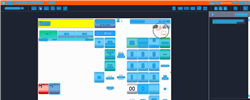
Task: Trigger Based Attended Automation
Workflow: NAMOS_HK_Refund_RefundItem

Step 1: Computer Vision in window 'Web Rep Console*' (msedge.exe)

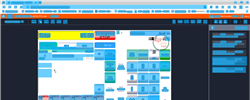
Step 2: CV refresh

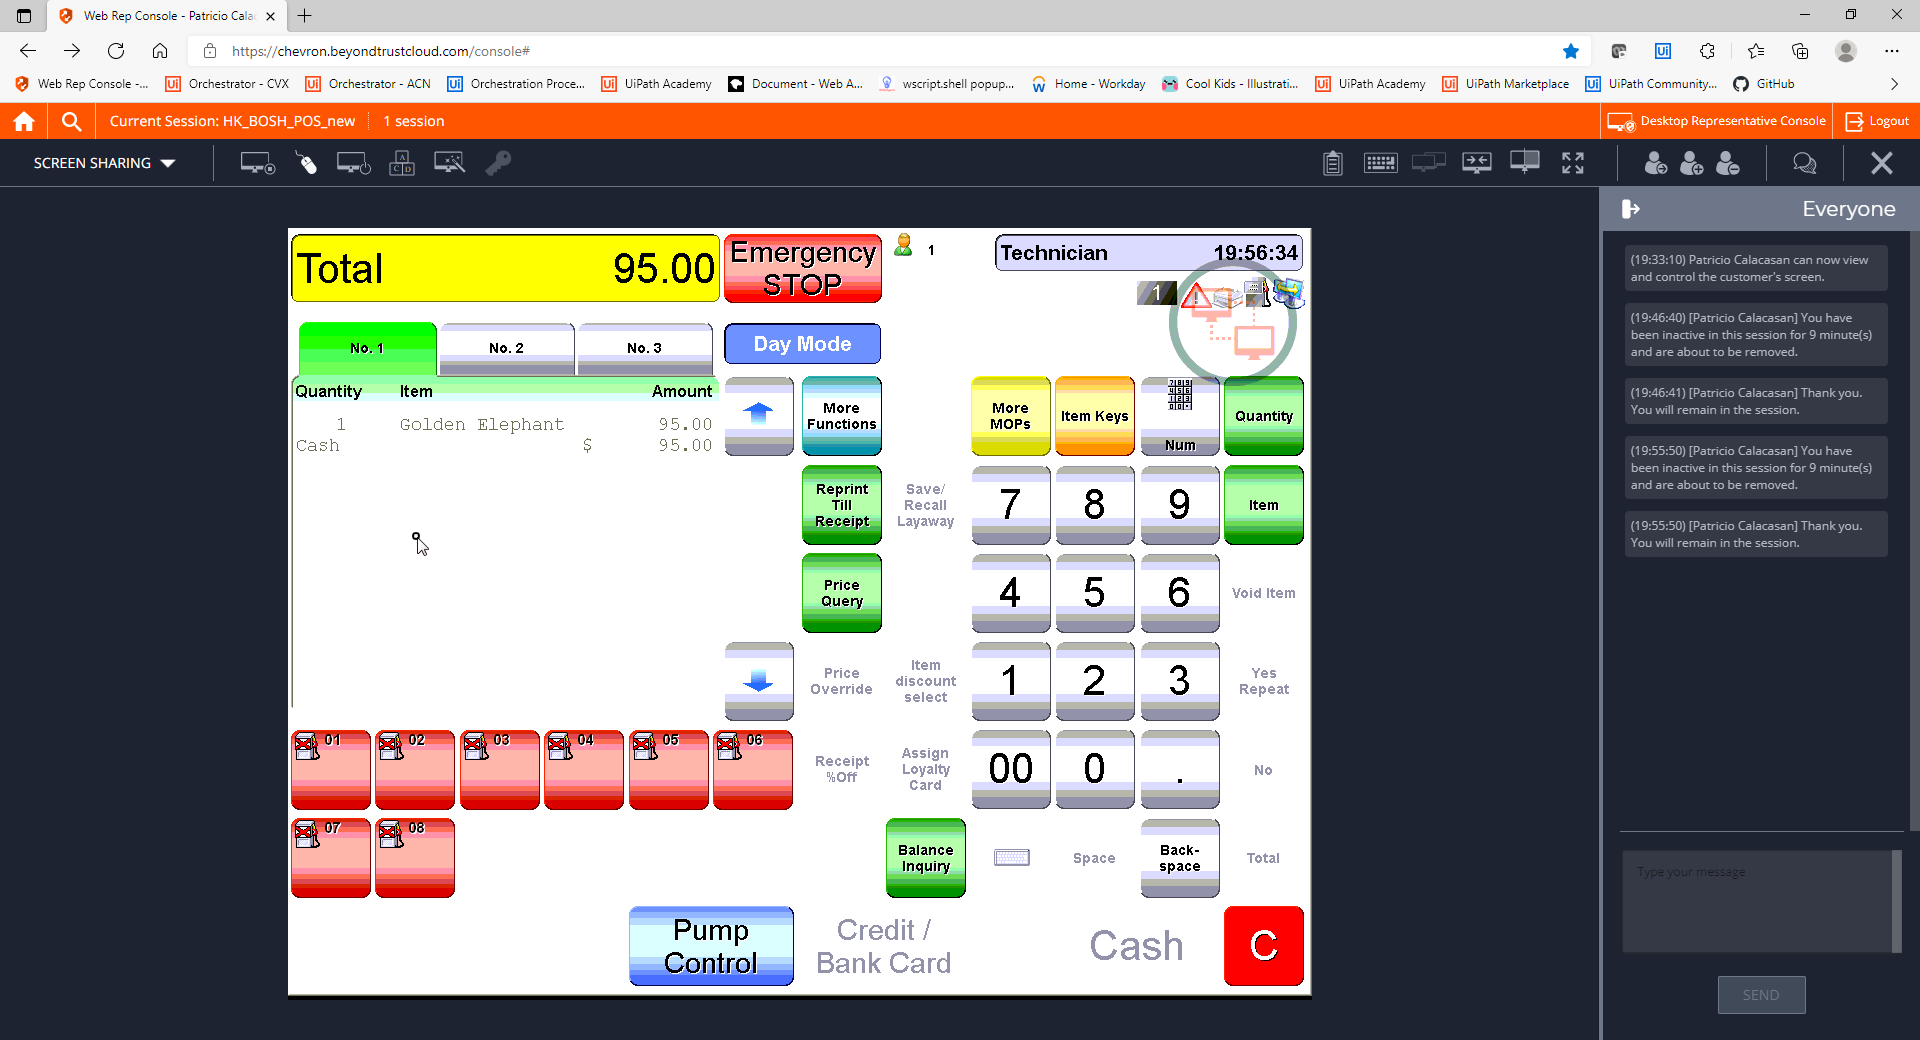
Step 3: CVCache

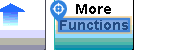
Step 4 [try]: CV Click - Text

Step 5: CvDescriptor (same screen as step 4)

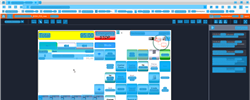
Step 6: CV refresh

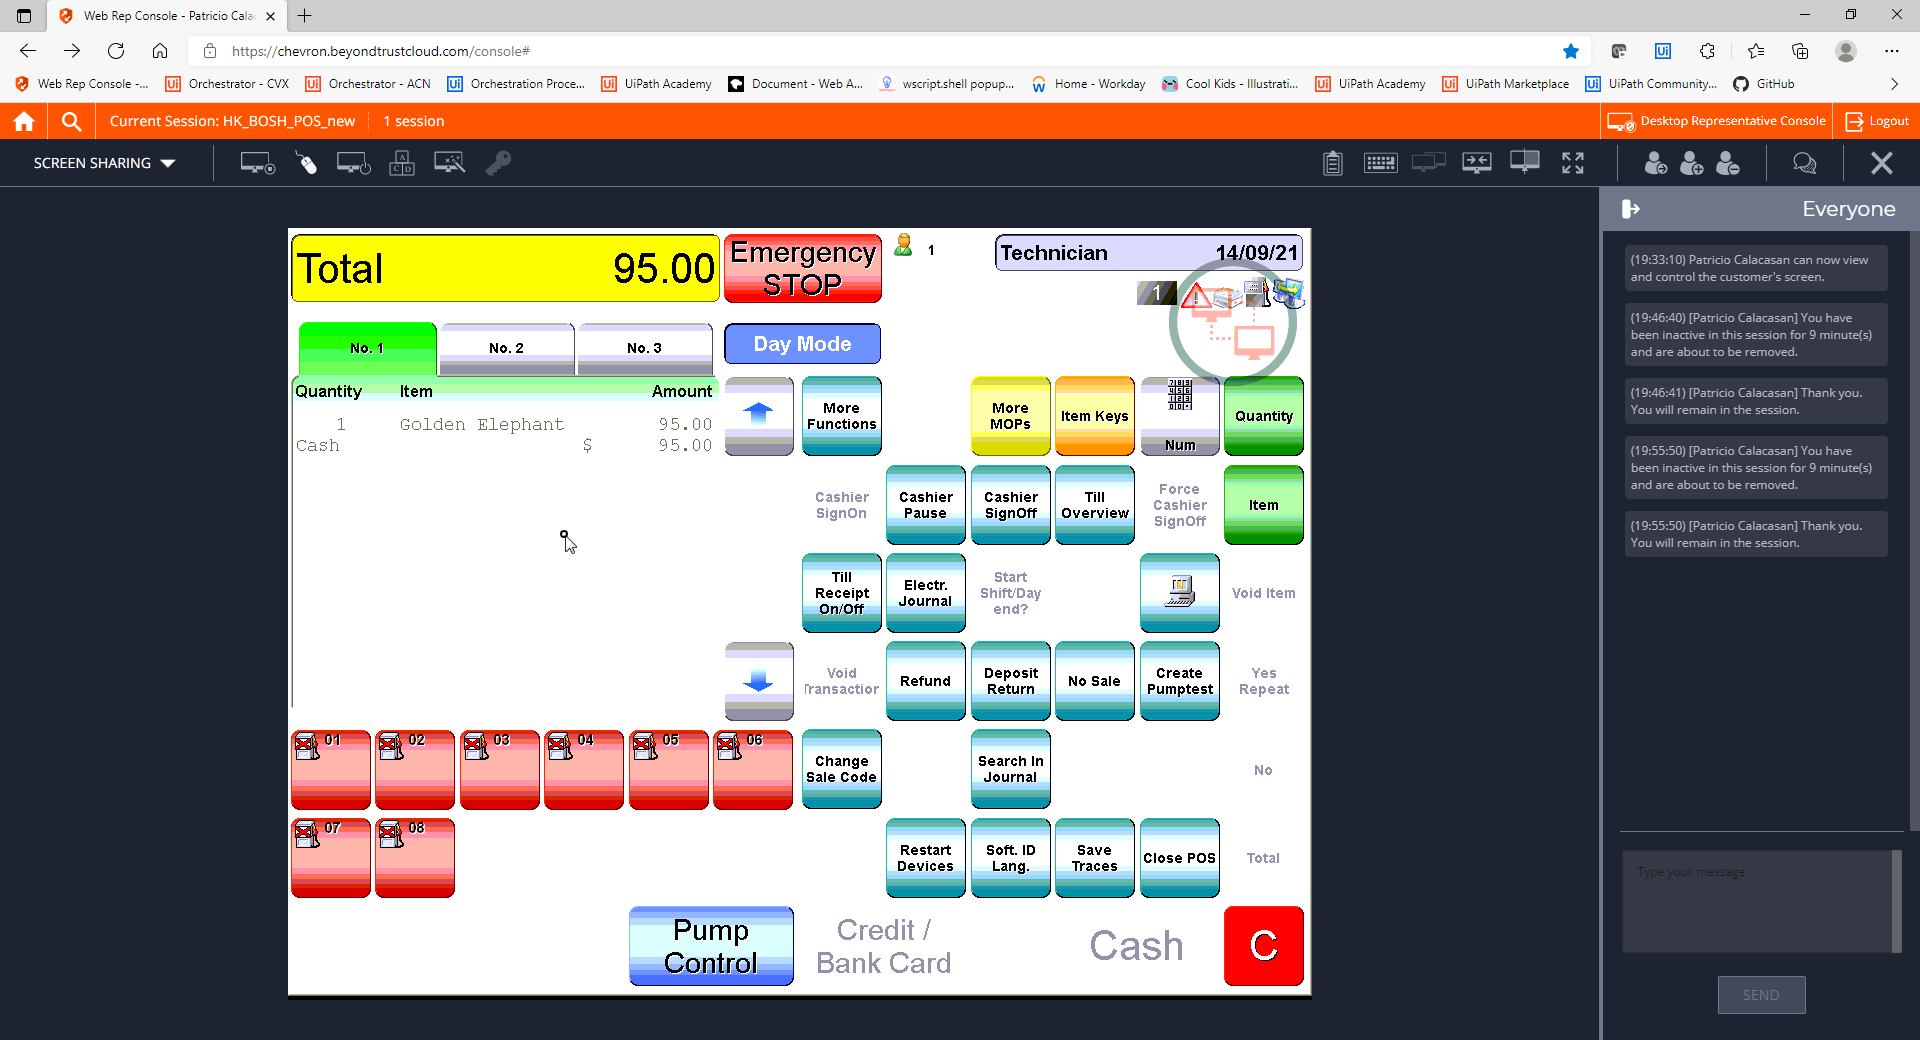
Step 7: CVCache

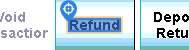
Step 8 [try]: CV Click - Text

Step 9: CvDescriptor (same screen as step 8)

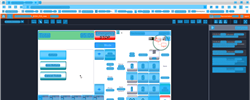
Step 10: CV refresh

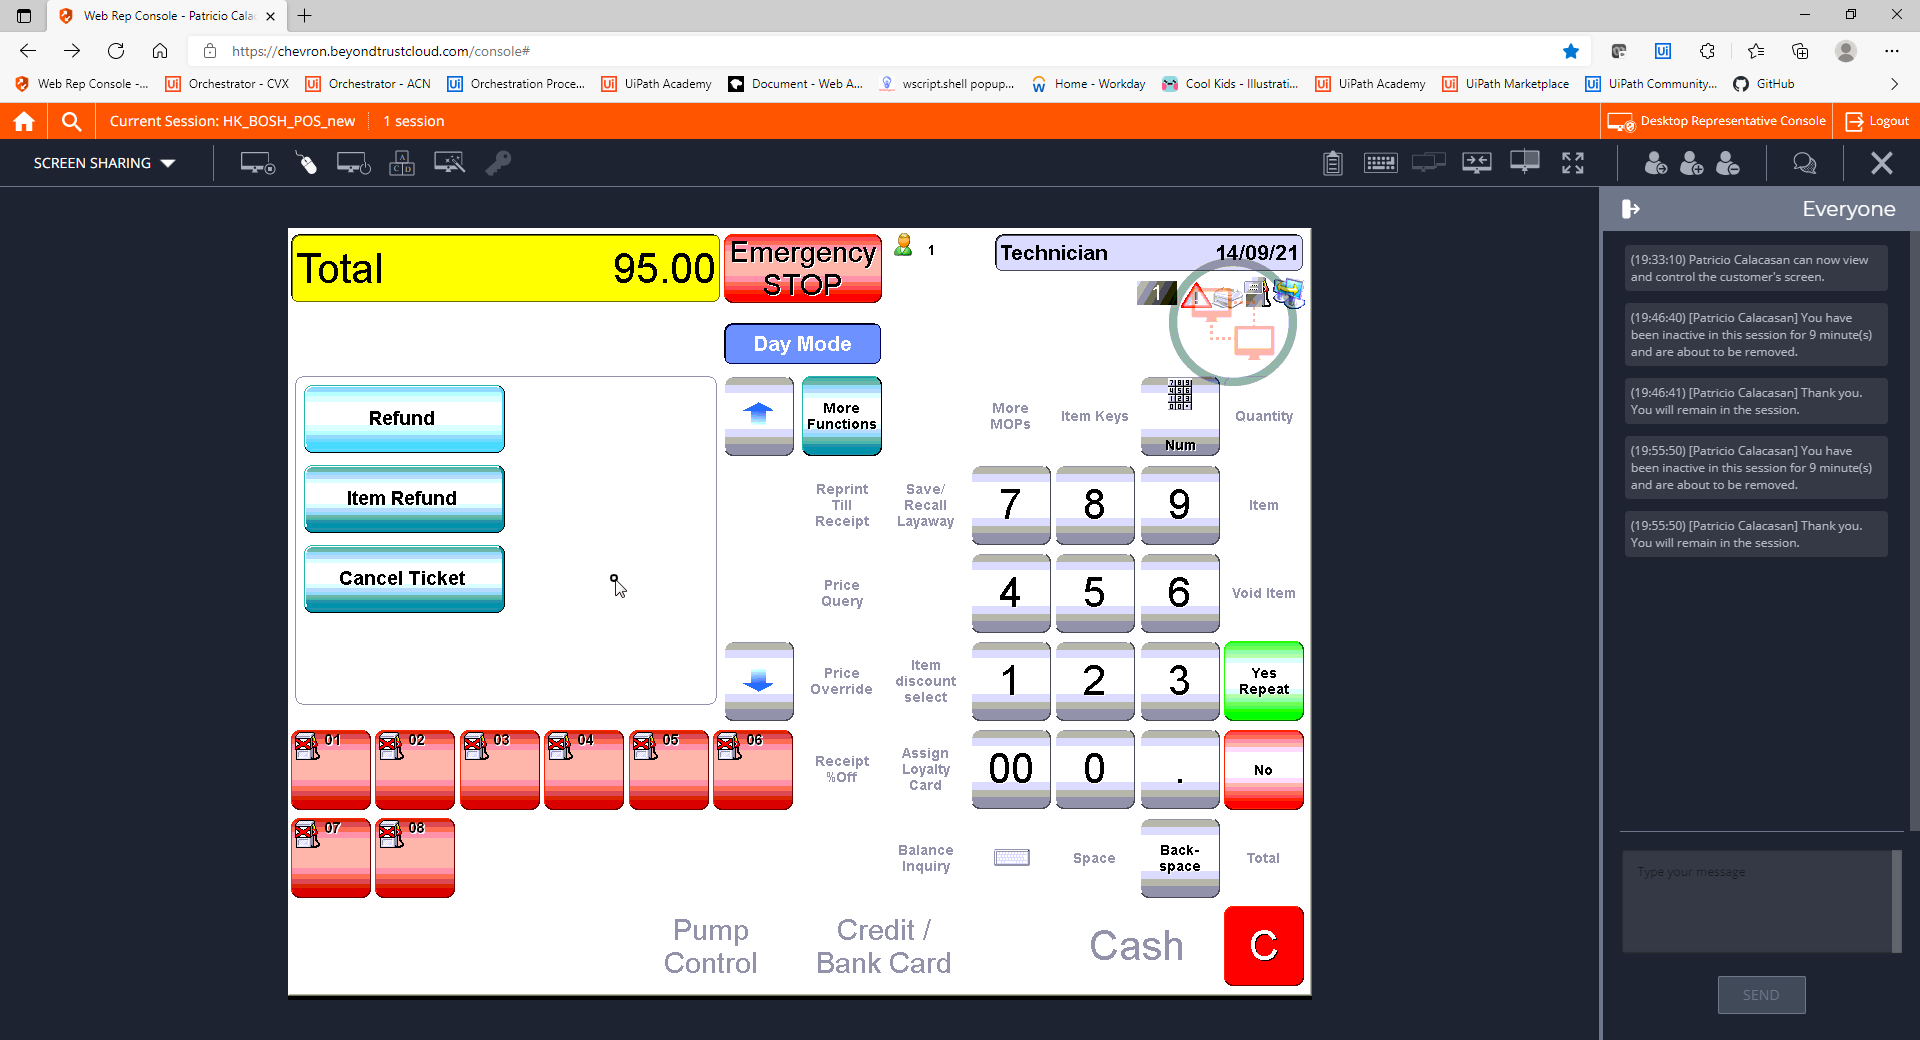
Step 11: CVCache

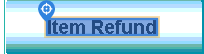
Step 12 [try]: CV Click - Text

Step 13: CvDescriptor (same screen as step 12)

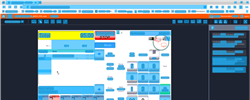
Step 14: CV refresh

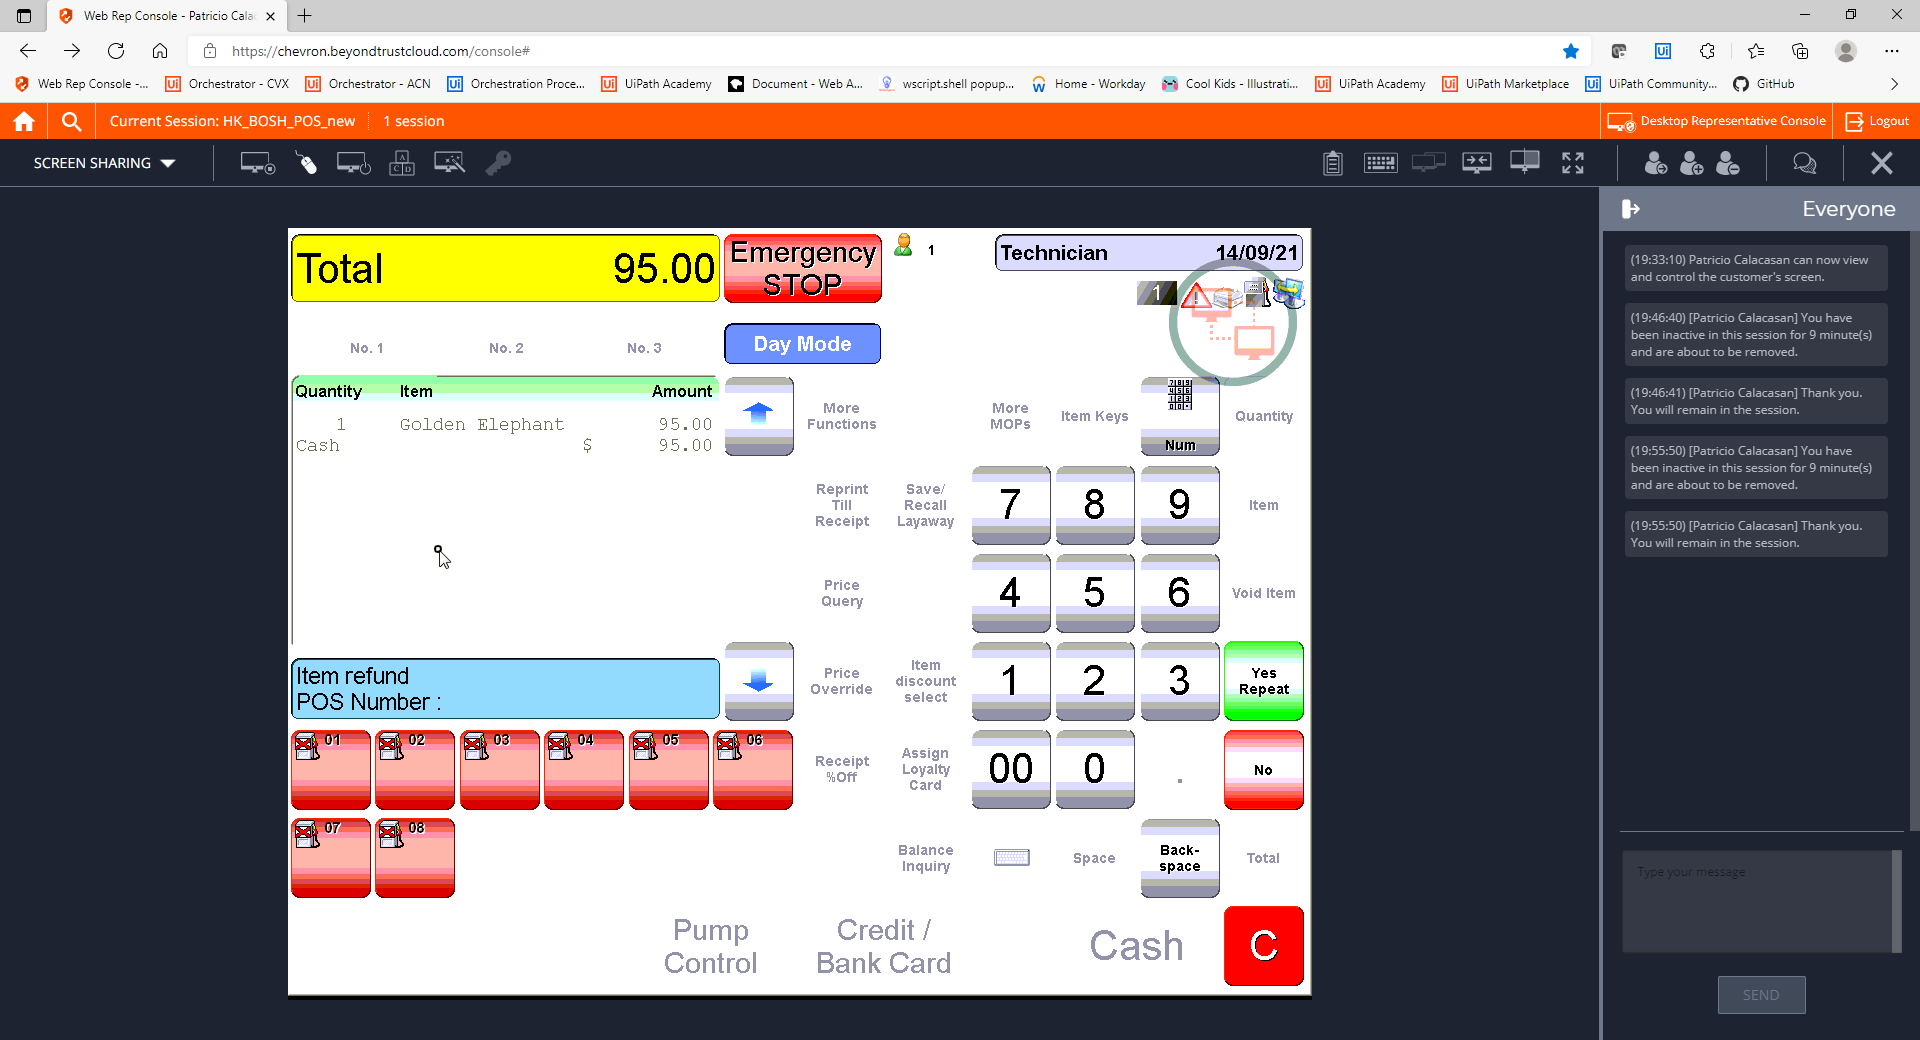
Step 15: CVCache

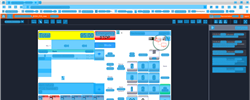
Step 16: CV refresh

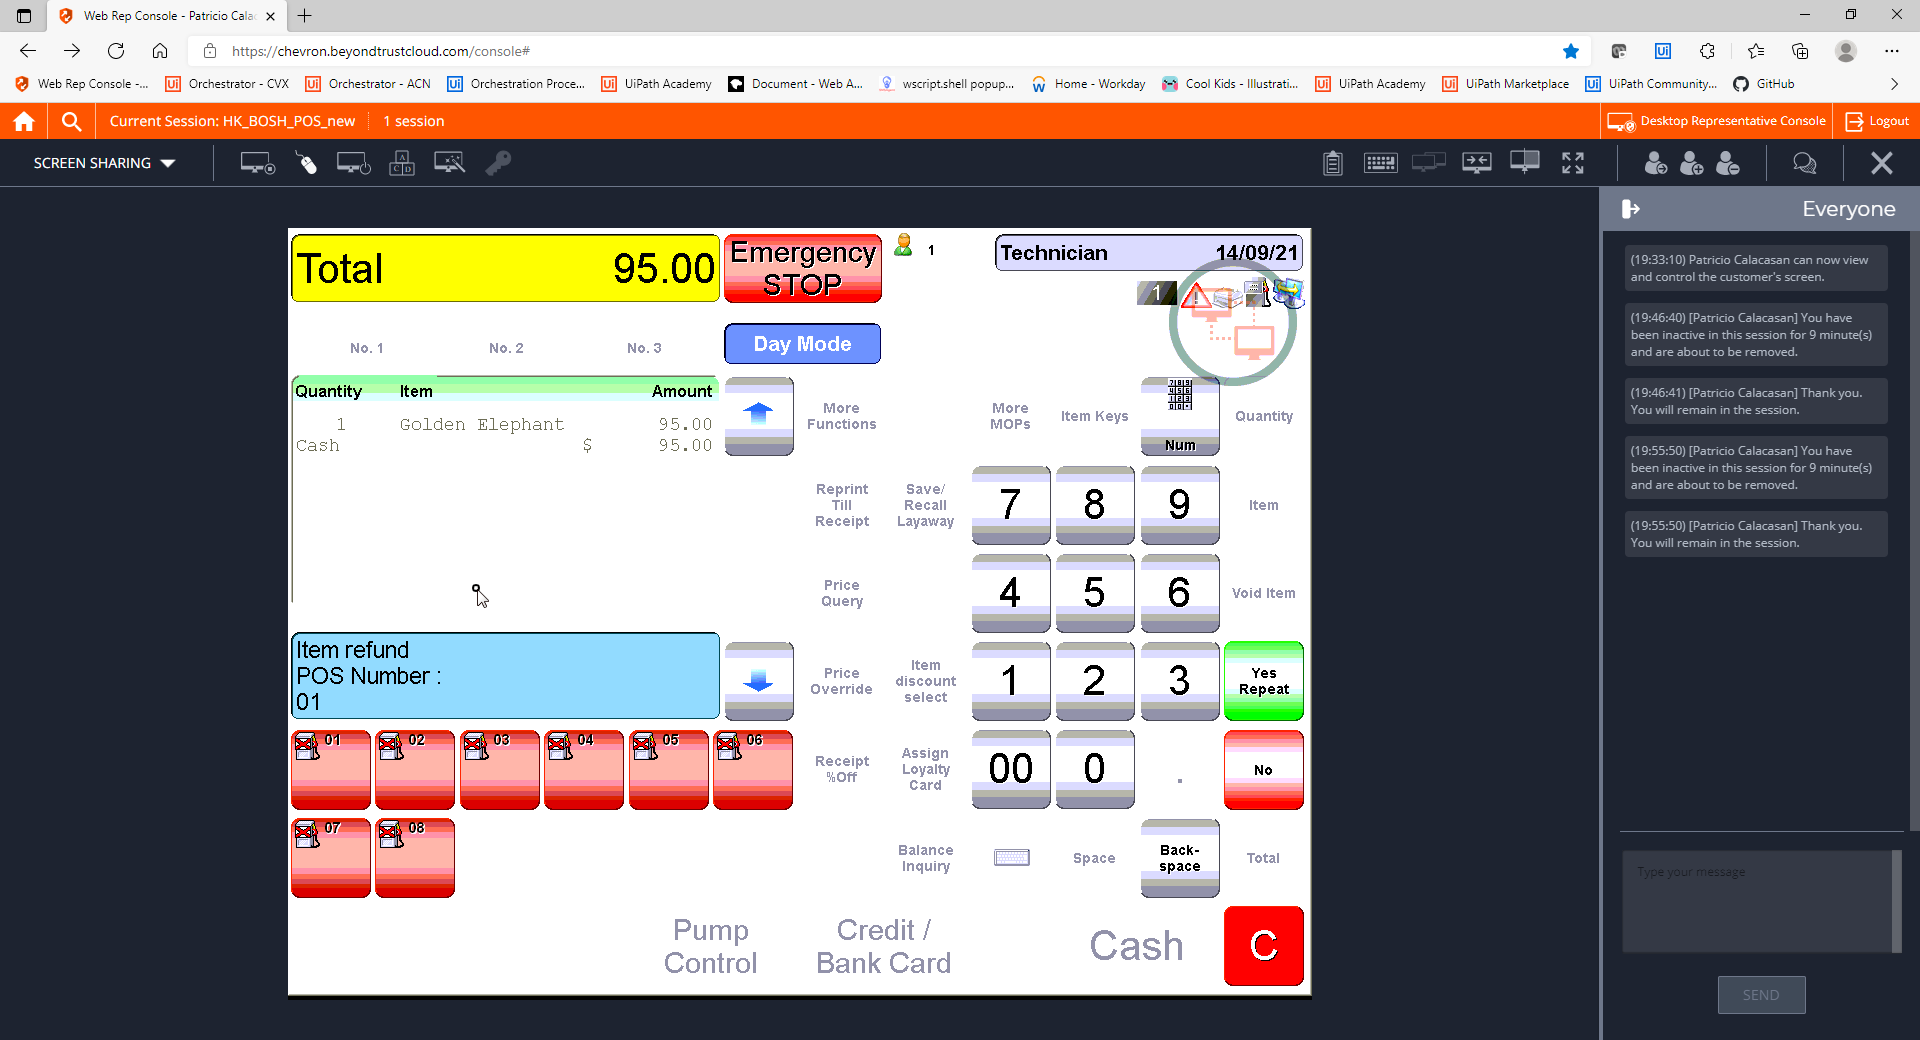
Step 17: CVCache

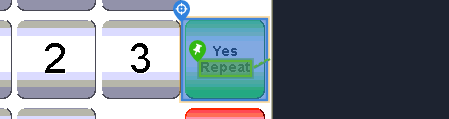
Step 18 [try]: CV Click - Button

Step 19: CvDescriptor (same screen as step 18)

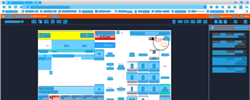
Step 20: CV refresh

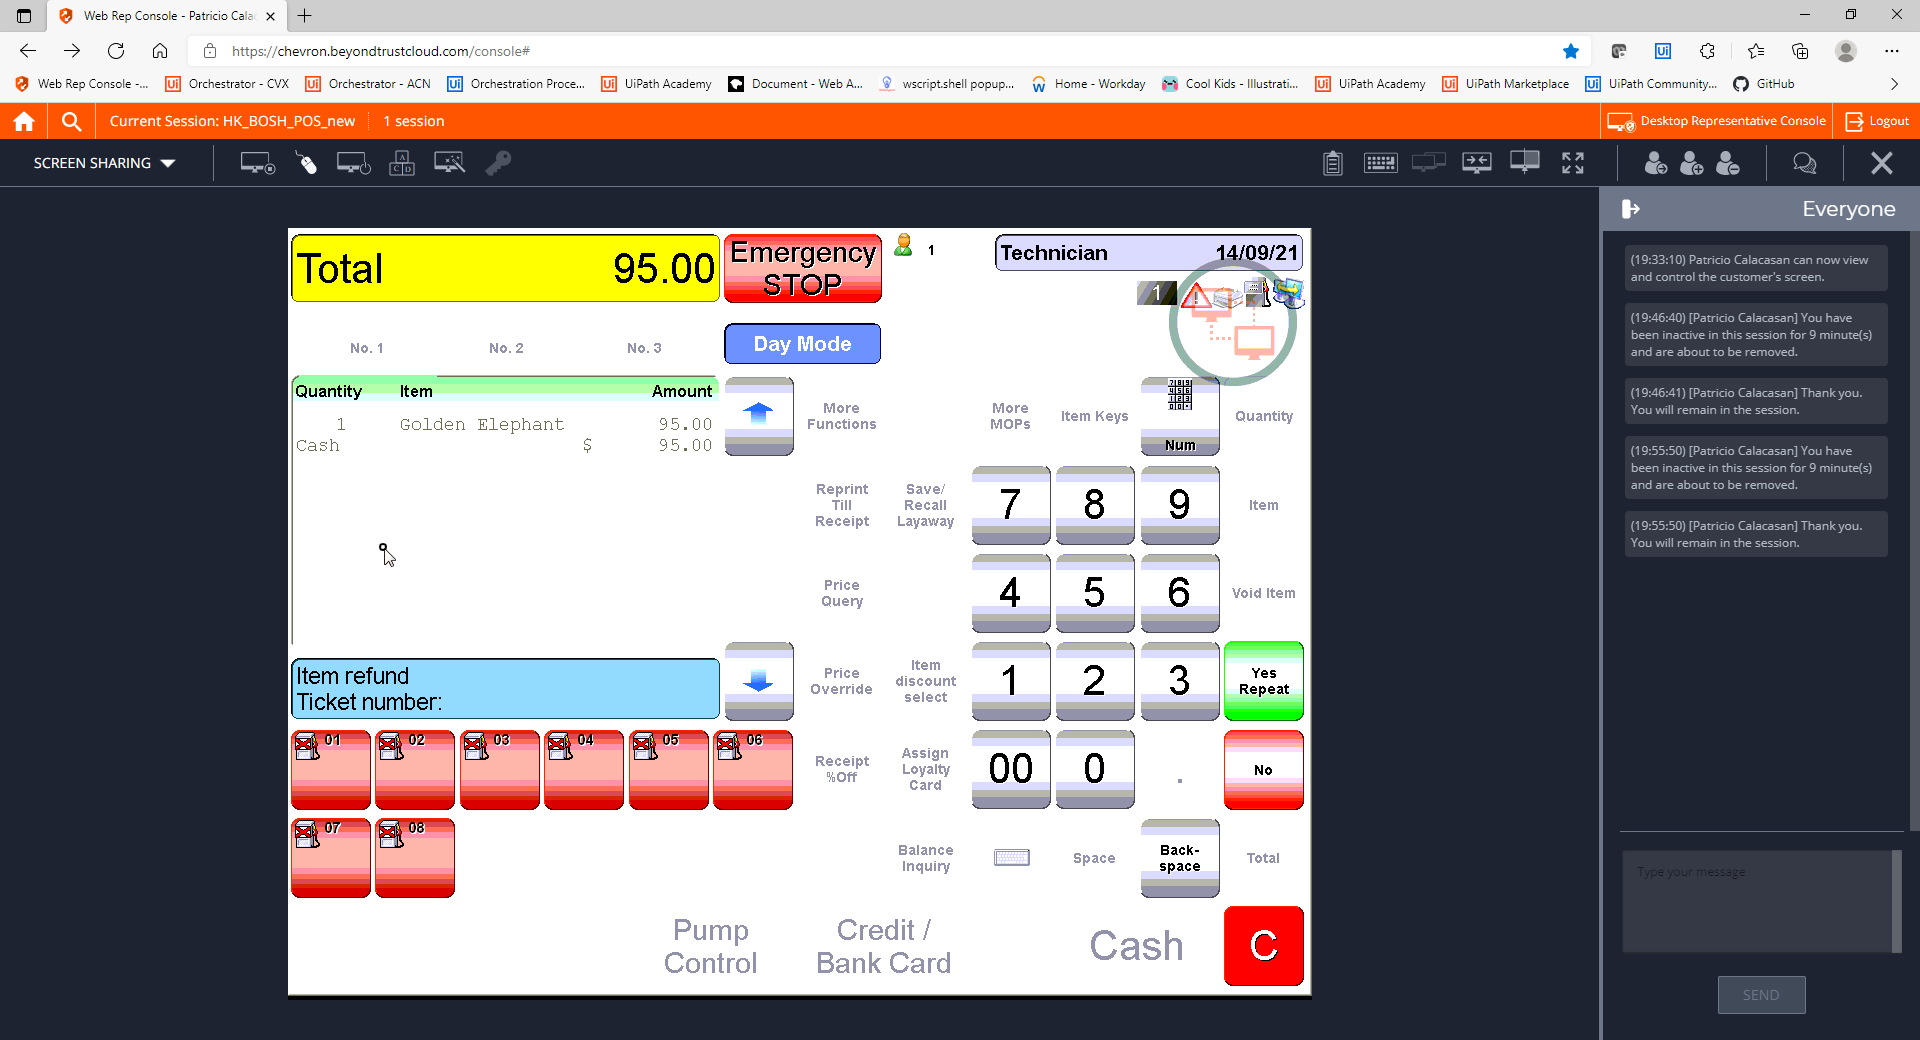
Step 21: CVCache

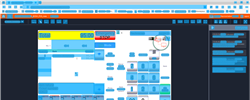
Step 22: CV refresh

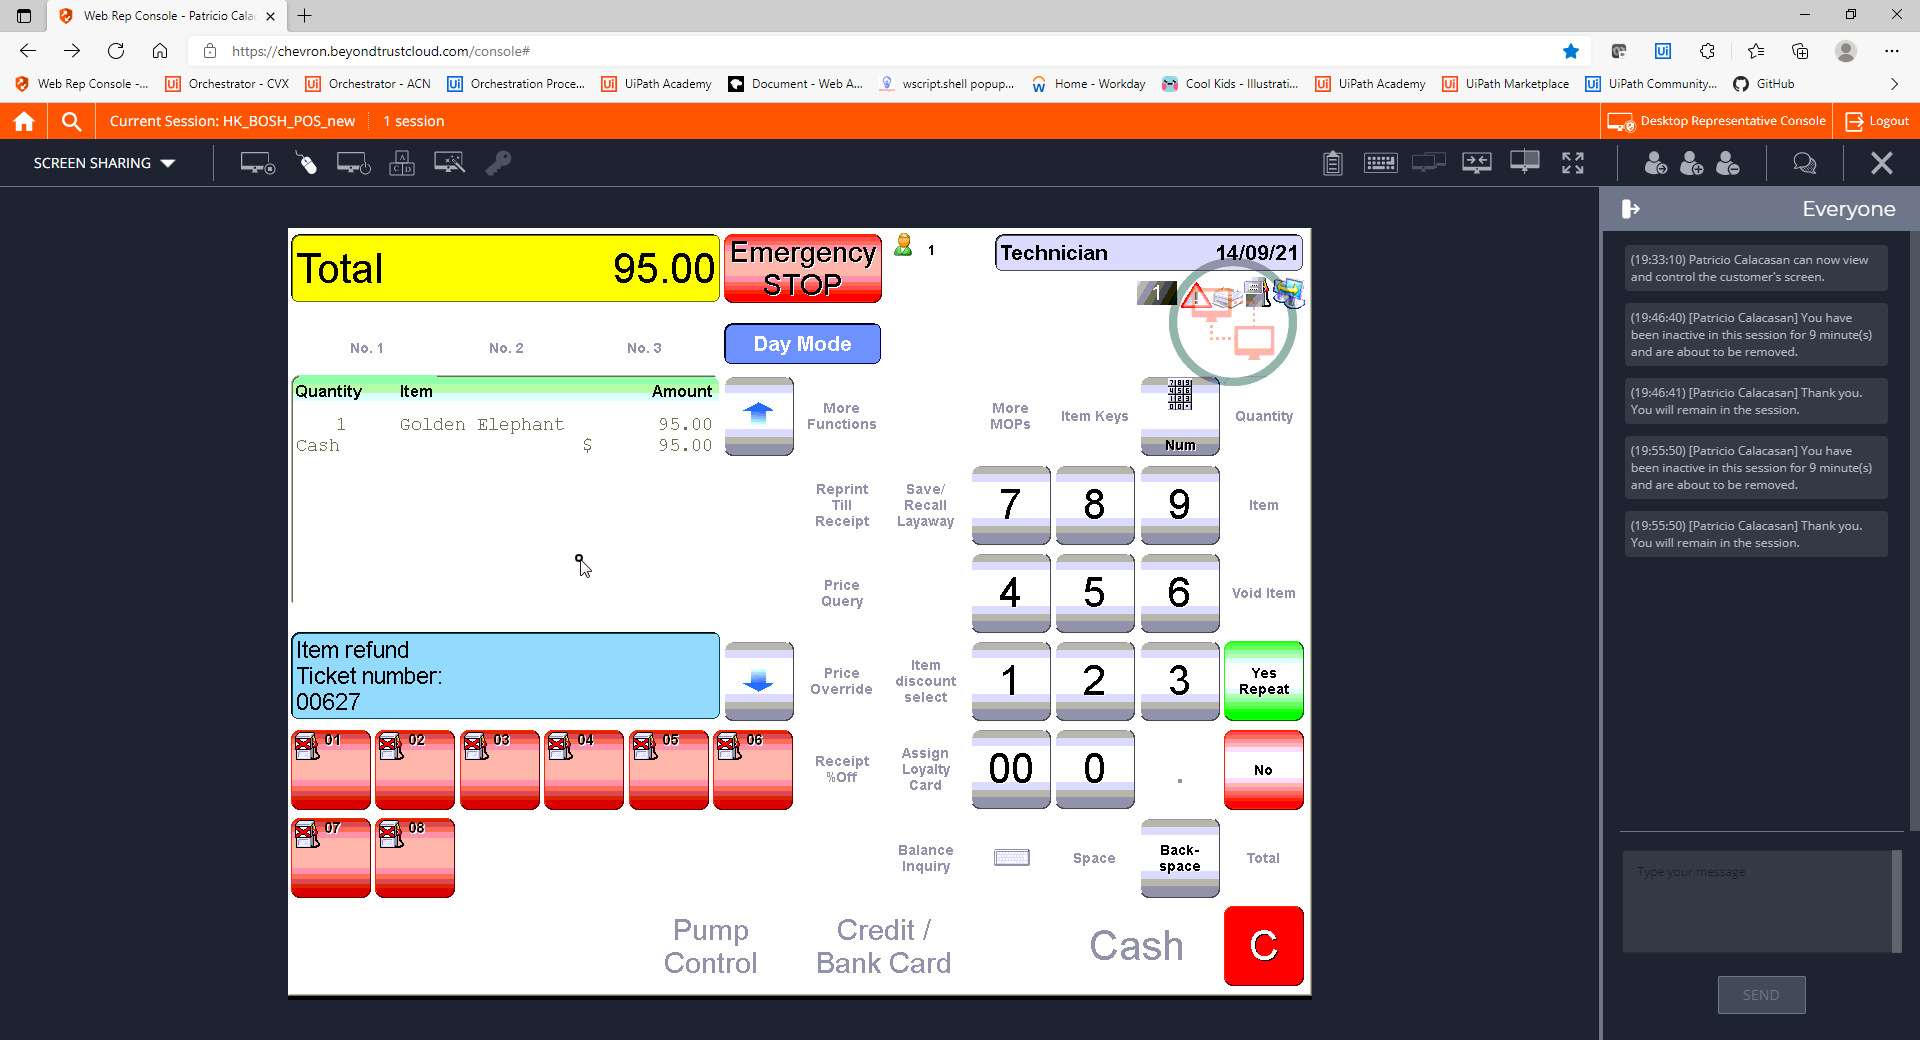
Step 23: CVCache

Step 24 [try]: CV Click - Button (same screen as step 18)

Step 25: CvDescriptor (same screen as step 18)

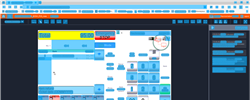
Step 26: CV refresh

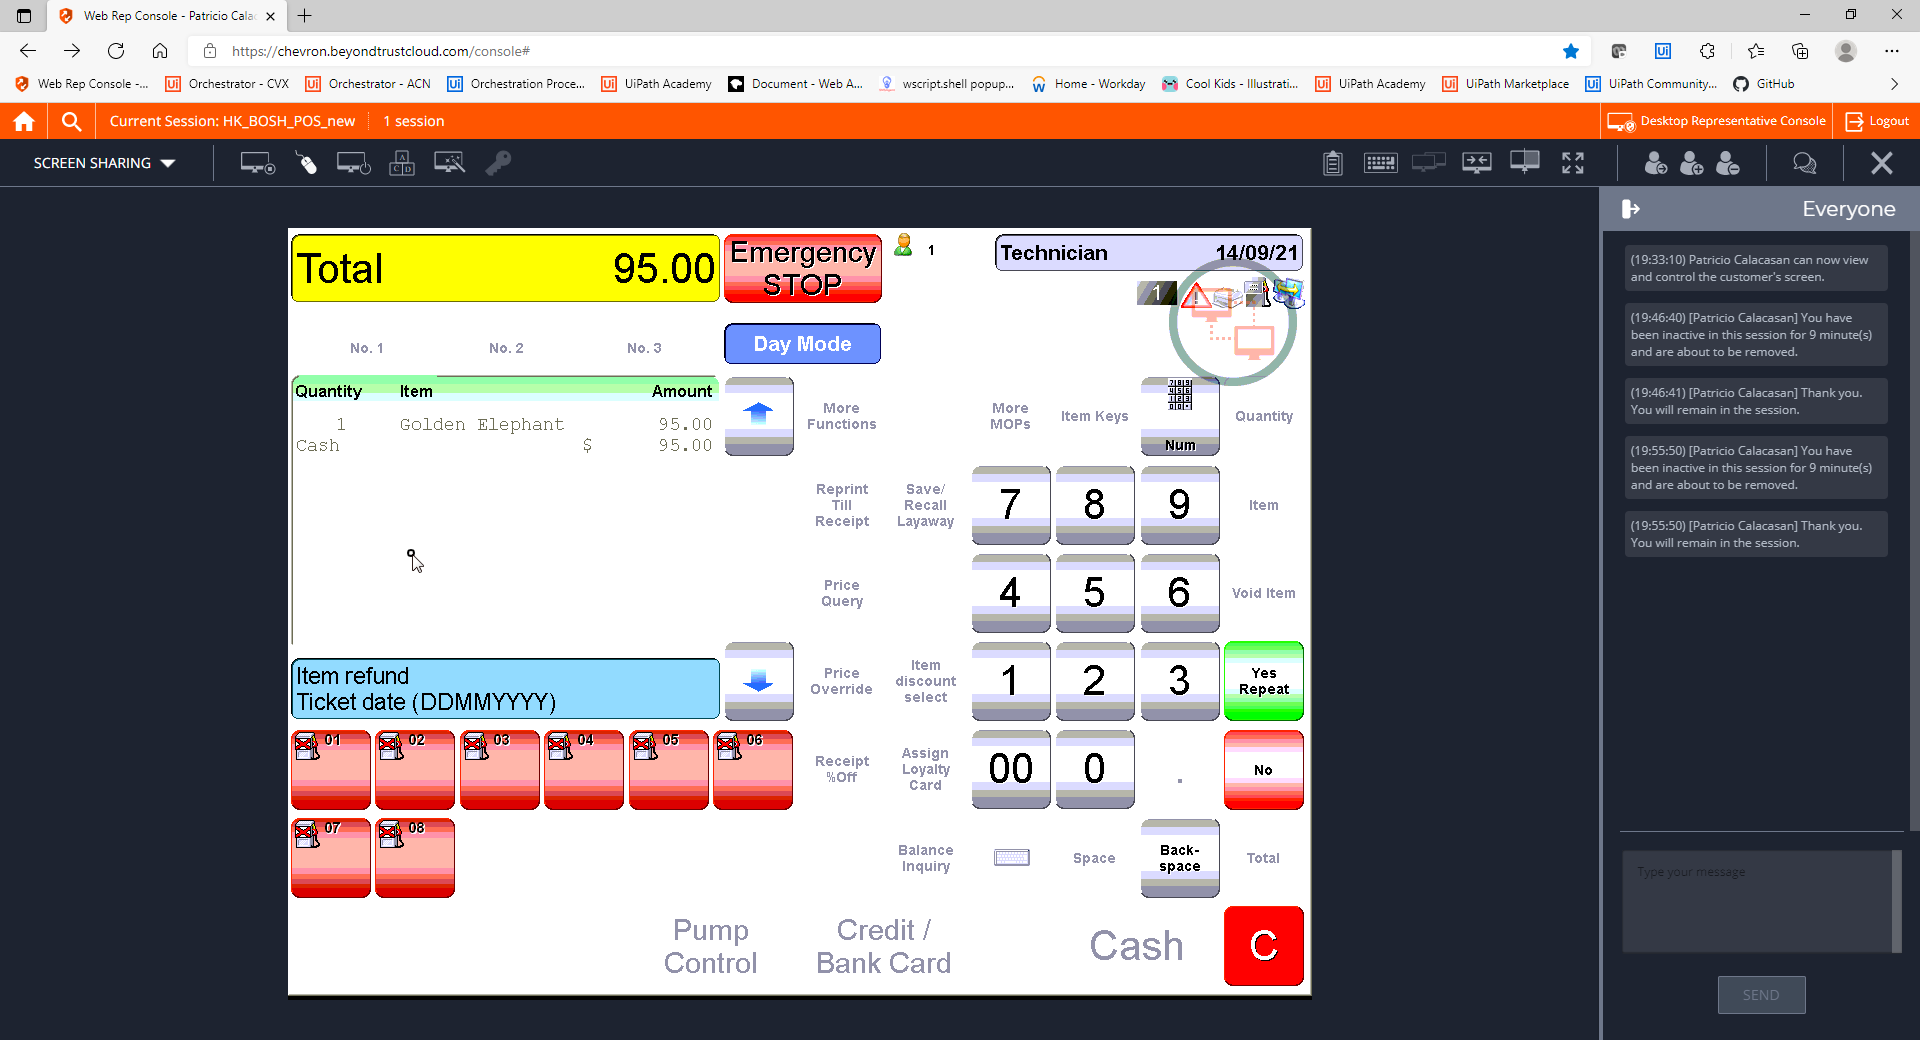
Step 27: CVCache

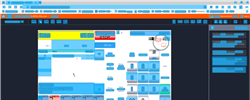
Step 28: CV refresh

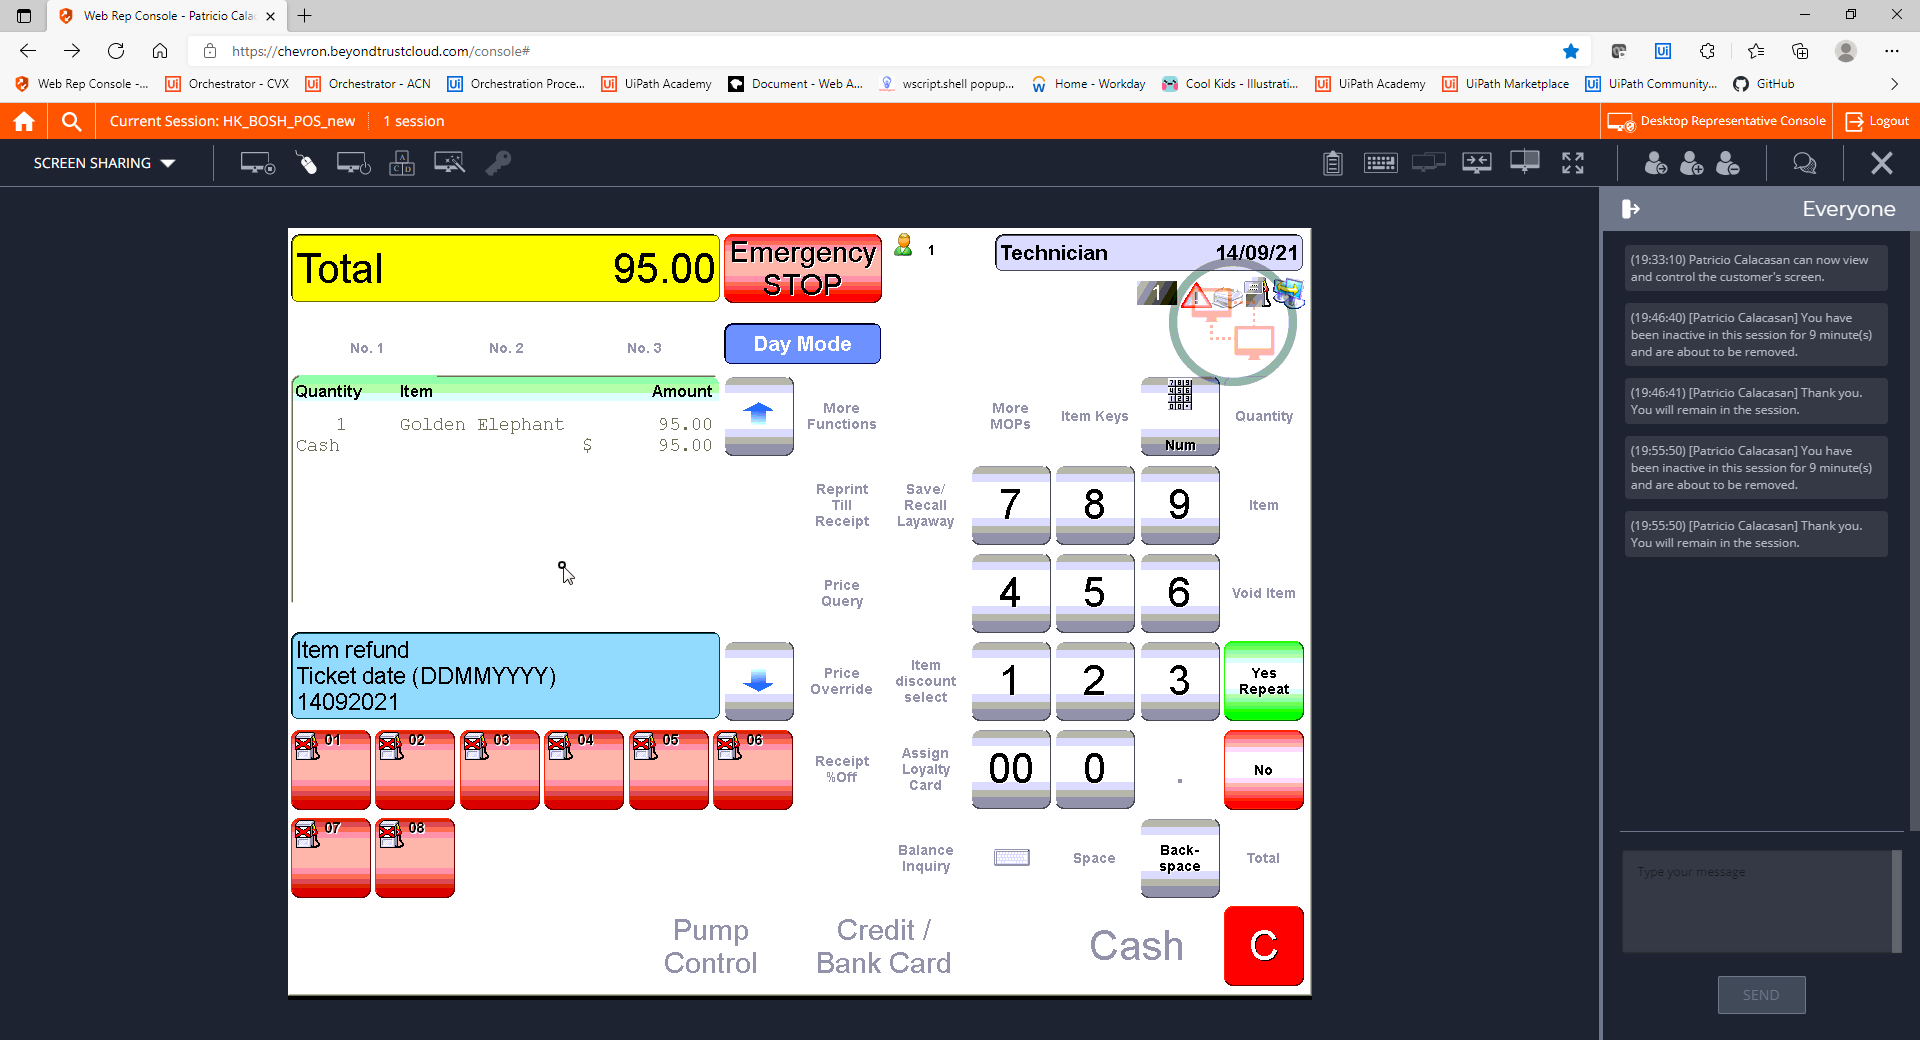
Step 29: CVCache

Step 30 [try]: CV Click - Button (same screen as step 18)

Step 31: CvDescriptor (same screen as step 18)

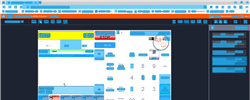
Step 32: CV refresh

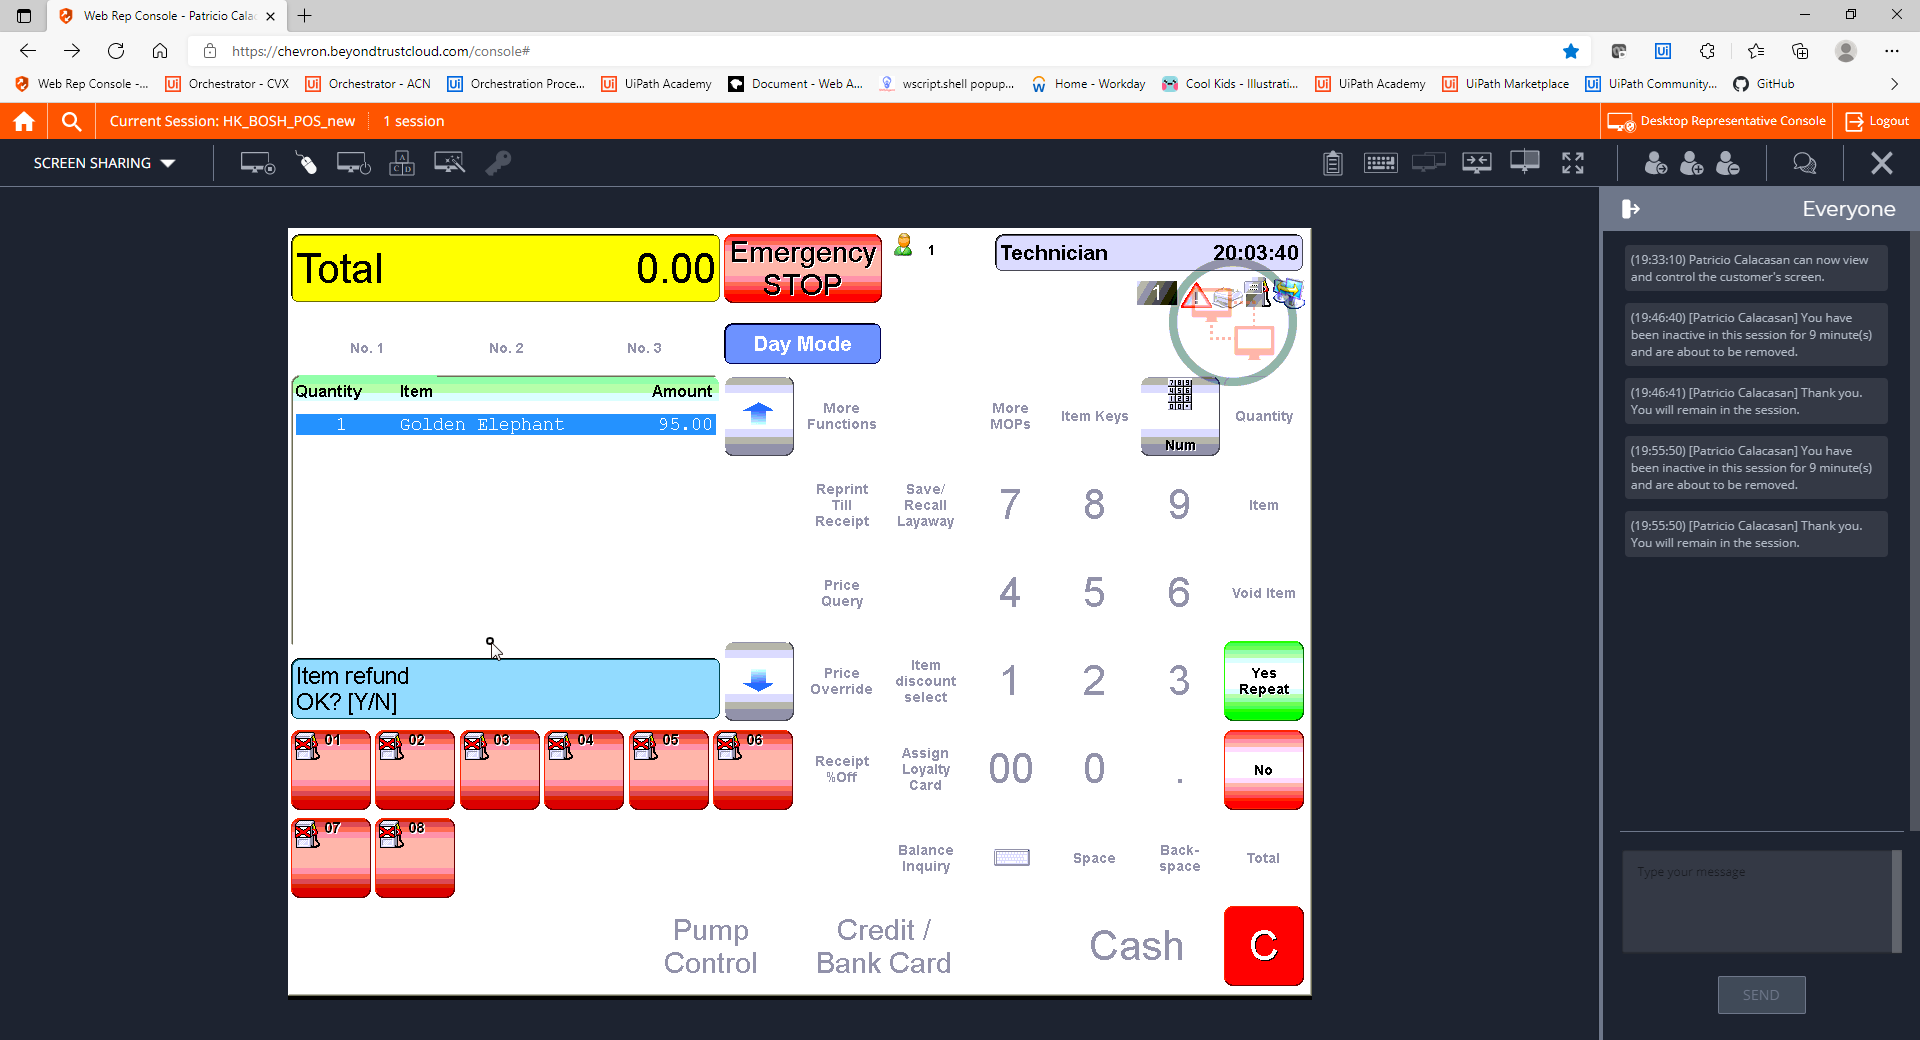
Step 33: CVCache

Step 34 [try]: CV Click - Button (same screen as step 18)

Step 35: CvDescriptor (same screen as step 18)

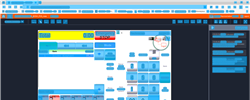
Step 36: CV refresh

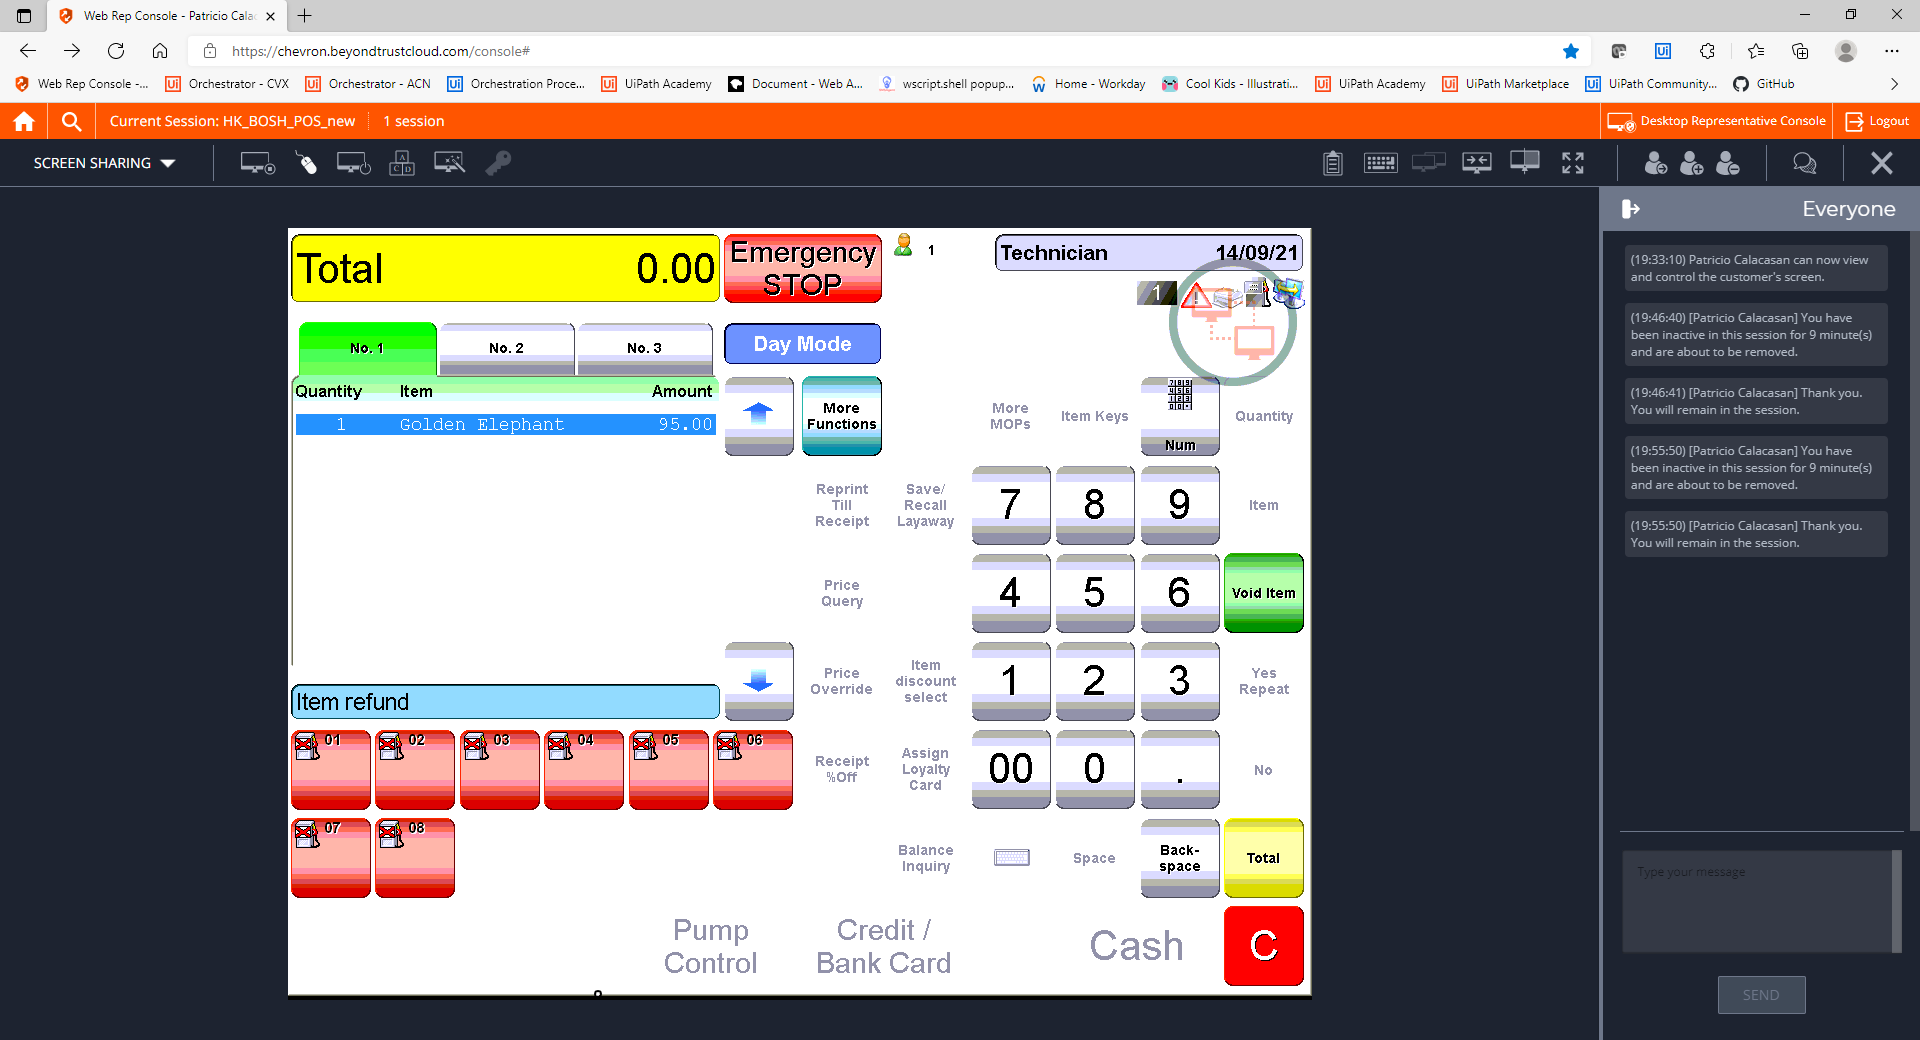
Step 37: CVCache

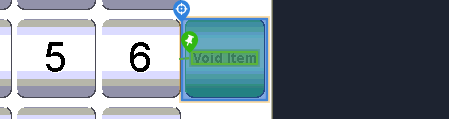
Step 38 [try]: CV Click - Button

Step 39: CvDescriptor (same screen as step 38)